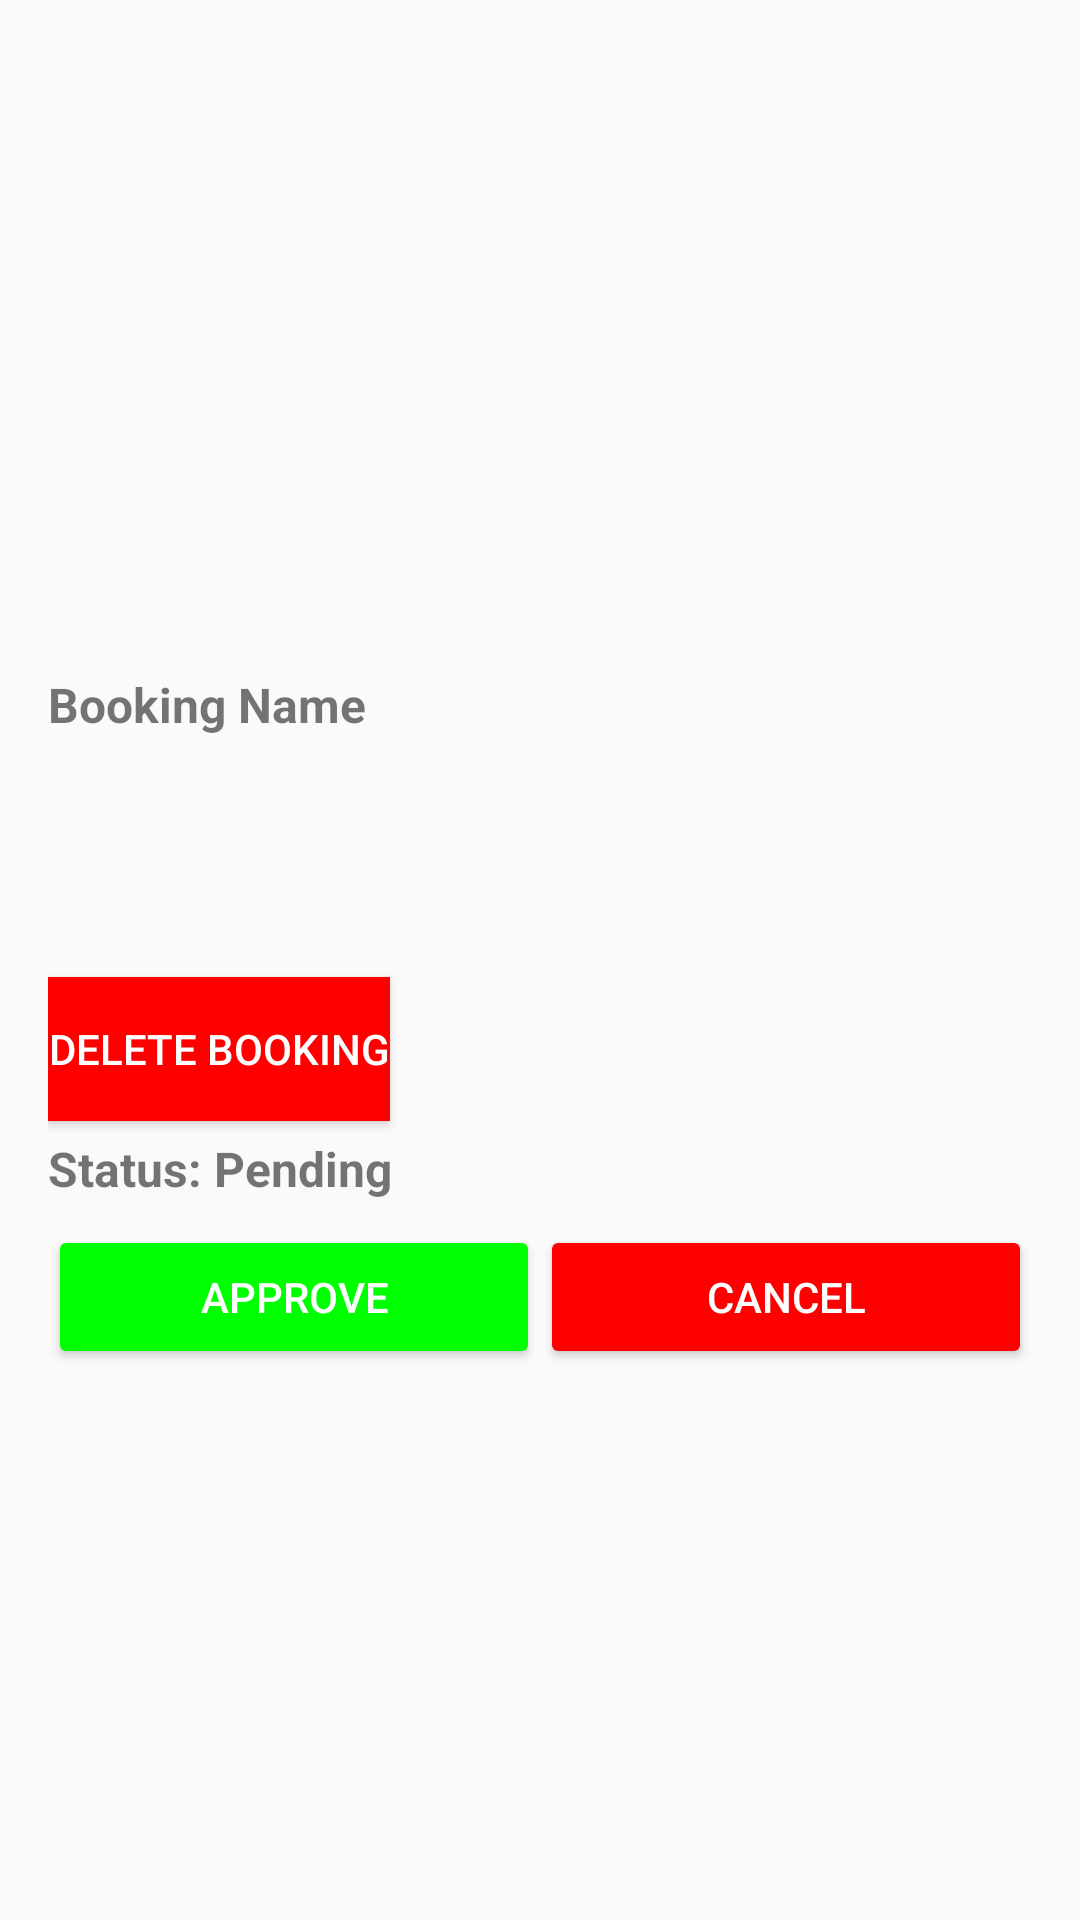

Here is an Android app screen rendered from its layout file. Give the layout XML and the strings, colors and styles it references.
<!-- AndroidManifest.xml: application theme Theme.TourismApp -->
<!-- res/layout/booking_item.xml -->
<?xml version="1.0" encoding="utf-8"?>
<LinearLayout
    xmlns:android="http://schemas.android.com/apk/res/android"
    android:layout_width="match_parent"
    android:layout_height="wrap_content"
    android:orientation="vertical"
    android:padding="16dp"
    android:layout_marginBottom="8dp"
    android:background="?android:attr/selectableItemBackground">

    <ImageView
        android:id="@+id/image"
        android:layout_width="match_parent"
        android:layout_height="200dp"
        android:src="@drawable/default_person_img"
        android:scaleType="centerCrop" />

    <TextView
        android:id="@+id/name"
        android:layout_height="wrap_content"
        android:layout_width="match_parent"
        android:text="Booking Name"
        android:textSize="16sp"
        android:textStyle="bold"
        android:layout_marginTop="8dp" />

    <TextView
        android:id="@+id/email"
        android:layout_height="wrap_content"
        android:layout_width="match_parent"
        android:textSize="14sp"
        android:layout_marginTop="4dp"/>

    <TextView
        android:id="@+id/date"
        android:layout_height="wrap_content"
        android:layout_width="wrap_content"/>

    <TextView
        android:id="@+id/people"
        android:layout_height="wrap_content"
        android:layout_width="wrap_content"/>

    <TextView
        android:id="@+id/fees"
        android:layout_height="wrap_content"
        android:layout_width="wrap_content"/>

    <Button
        android:id="@+id/deleteBtn"
        android:text="Delete Booking"
        android:background="#FF0000"
        android:textColor="@android:color/white"
        android:layout_height="wrap_content"
        android:layout_width="wrap_content"/>

    <TextView
        android:id="@+id/status"
        android:text="Status: Pending"
        android:textStyle="bold"
        android:textSize="16sp"
        android:layout_marginTop="5dp"
        android:layout_width="match_parent"
        android:layout_height="wrap_content" />

    <LinearLayout
        android:orientation="horizontal"
        android:layout_width="match_parent"
        android:layout_height="wrap_content"
        android:layout_marginTop="8dp">

        <Button
            android:id="@+id/approveBtn"
            android:text="Approve"
            android:layout_weight="1"
            android:backgroundTint="#00FF00"
            android:textColor="@android:color/white"
            android:layout_height="wrap_content"
            android:layout_width="0dp"/>

        <Button
            android:id="@+id/cancelBtn"
            android:text="Cancel"
            android:layout_weight="1"
            android:backgroundTint="#FF0000"
            android:textColor="@android:color/white"
            android:layout_height="wrap_content"
            android:layout_width="0dp"/>
    </LinearLayout>


</LinearLayout>
<!-- resources referenced by this layout -->
<resources>
  <style name="Theme.TourismApp" parent="Base.Theme.TourismApp" />
  <style name="Base.Theme.TourismApp" parent="Theme.AppCompat.Light.DarkActionBar">
          
          
      </style>
</resources>
